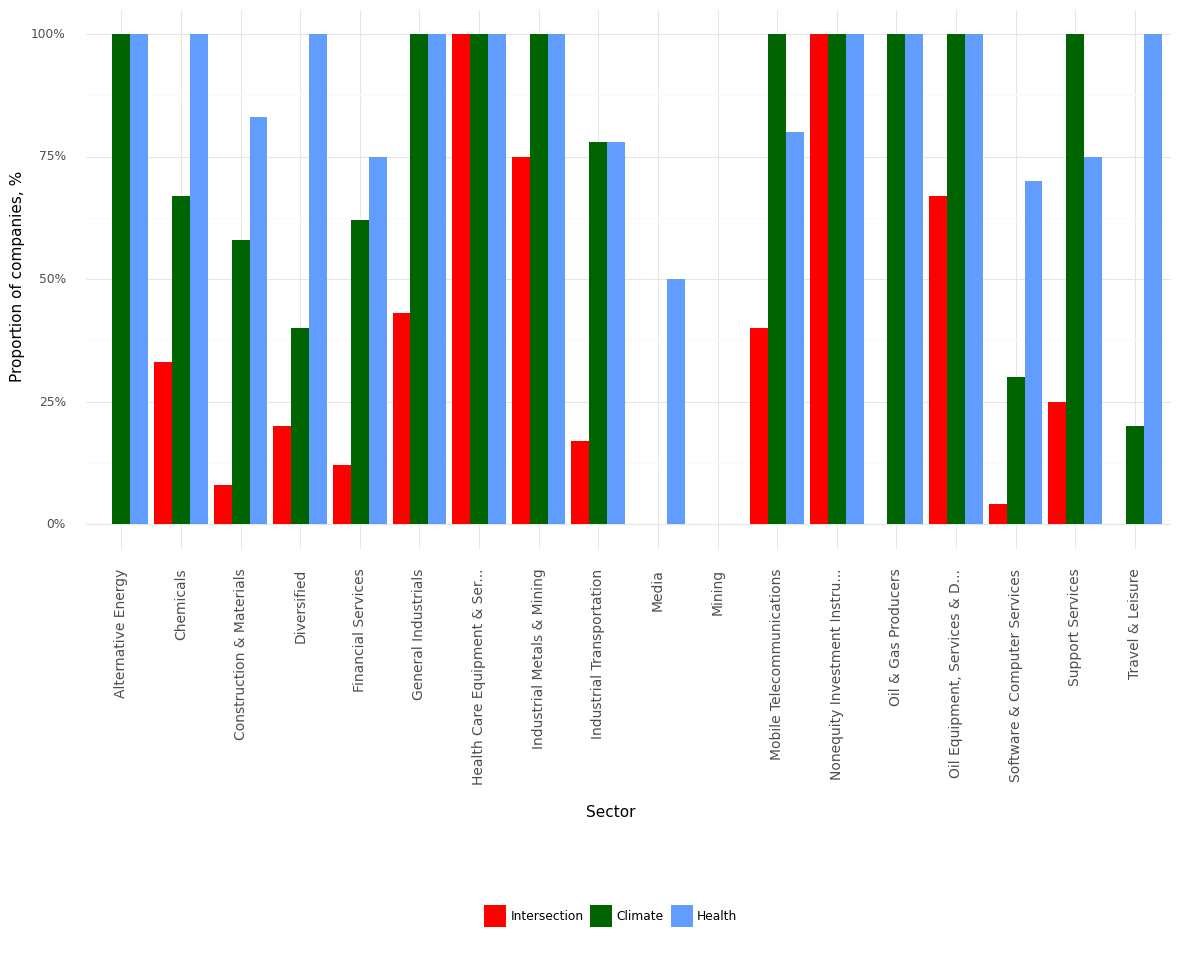

Data behind this chart, as committed beside it:
, Sector, Climate, Health, Intersection, Year
0, Alternative Energy, 1.0, 1.0, 0.0, 2021
1, Chemicals, 0.67, 1.0, 0.33, 2021
2, Construction & Materials, 0.58, 0.83, 0.08, 2021
3, Diversified, 0.4, 1.0, 0.2, 2021
4, Financial Services, 0.62, 0.75, 0.12, 2021
5, General Industrials, 1.0, 1.0, 0.43, 2021
6, Health Care Equipment & Ser..., 1.0, 1.0, 1.0, 2021
7, Industrial Metals & Mining, 1.0, 1.0, 0.75, 2021
8, Industrial Transportation, 0.78, 0.78, 0.17, 2021
9, Media, 0.0, 0.5, 0.0, 2021
10, Mining, 0.0, 0.0, 0.0, 2021
11, Mobile Telecommunications, 1.0, 0.8, 0.4, 2021
12, Nonequity Investment Instru..., 1.0, 1.0, 1.0, 2021
13, Oil & Gas Producers, 1.0, 1.0, 0.0, 2021
14, Oil Equipment, Services & D..., 1.0, 1.0, 0.67, 2021
15, Software & Computer Services, 0.3, 0.7, 0.04, 2021
16, Support Services, 1.0, 0.75, 0.25, 2021
17, Travel & Leisure, 0.2, 1.0, 0.0, 2021
